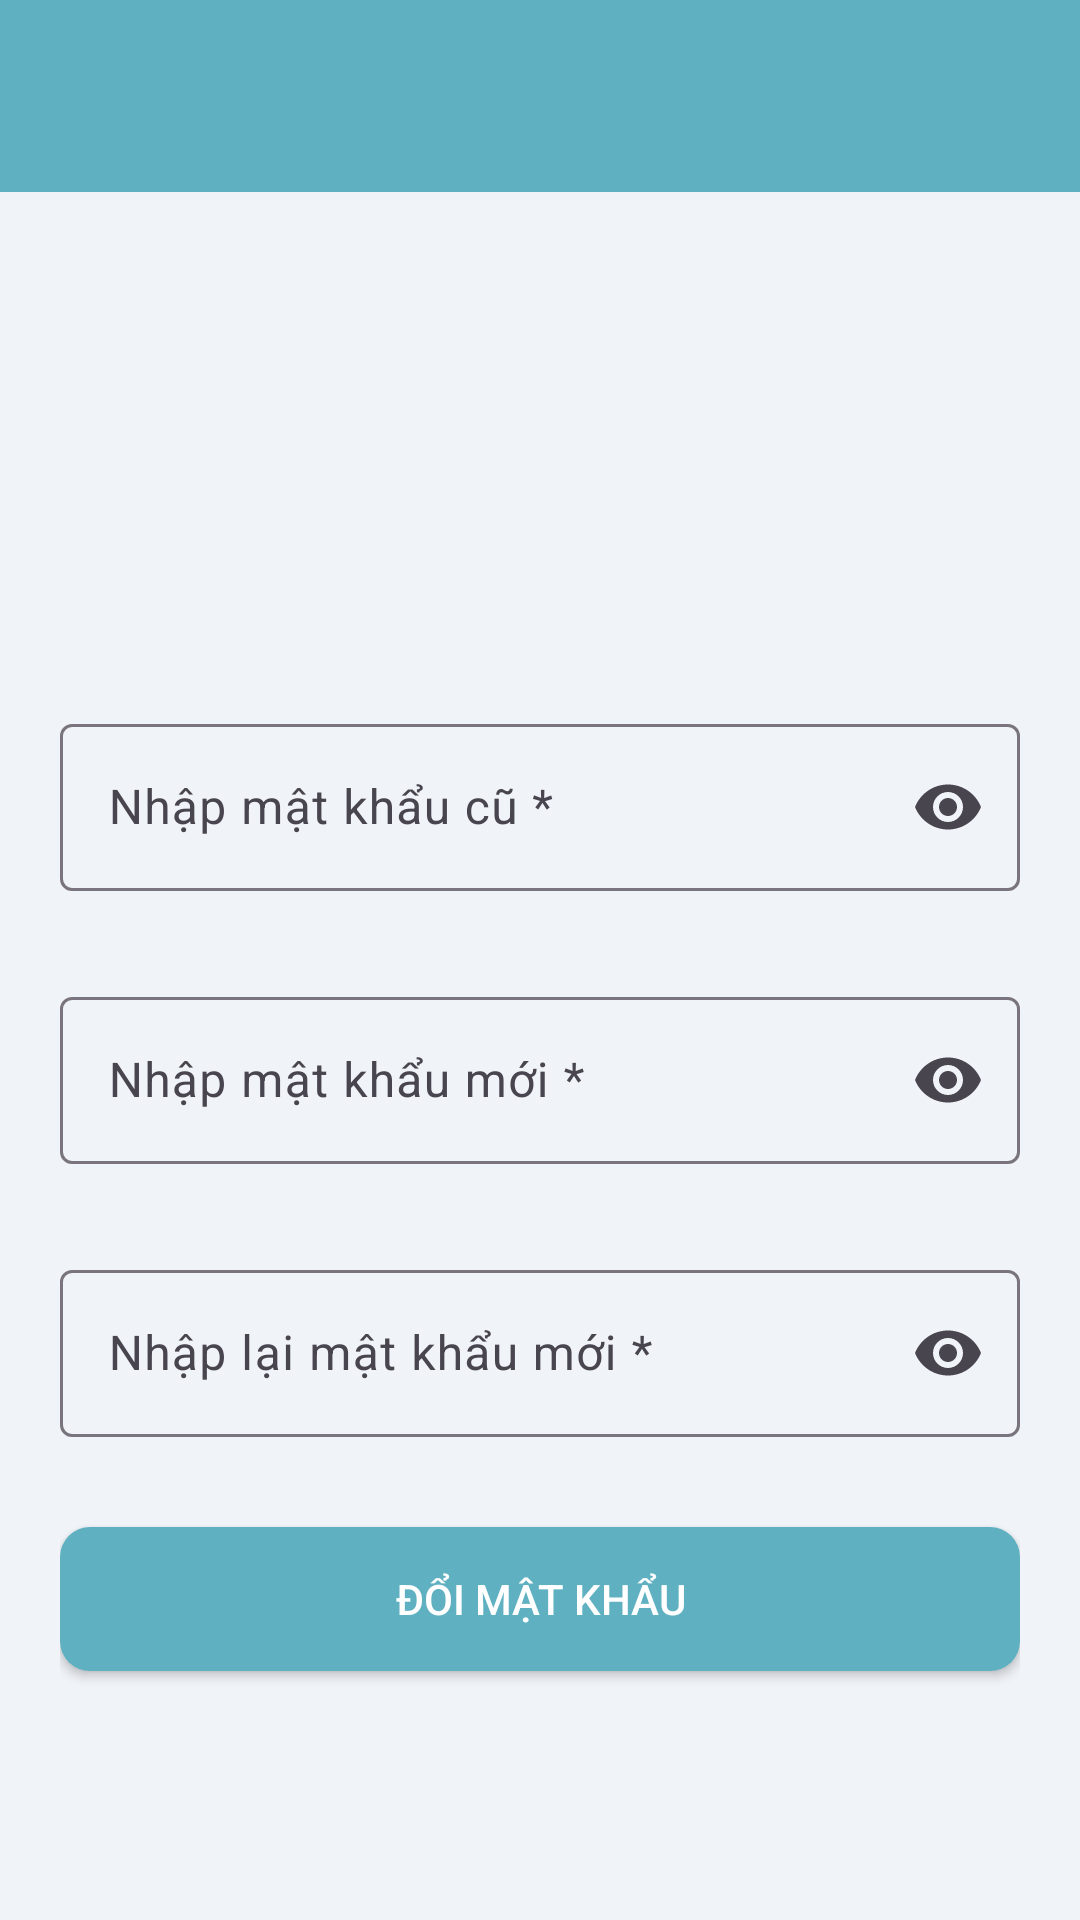

Write the Android layout XML for this screen, with the resource values it uses.
<!-- AndroidManifest.xml: application theme Theme.DATN_MD16 -->
<!-- res/layout/activity_doi_pass.xml -->
<?xml version="1.0" encoding="utf-8"?>
<LinearLayout xmlns:android="http://schemas.android.com/apk/res/android"
    android:layout_width="match_parent"
    android:layout_height="match_parent"
    xmlns:app="http://schemas.android.com/apk/res-auto"
    android:orientation="vertical"
    android:background="#F0F3F8"
    >

    <androidx.appcompat.widget.Toolbar
        android:id="@+id/toolbarDoiPass"
        android:layout_width="match_parent"
        android:layout_height="?attr/actionBarSize"
        android:background="#5FB1C1"
        android:elevation="4dp"
        android:theme="@style/ThemeOverlay.AppCompat.ActionBar" />



    
    <LinearLayout
        android:layout_width="match_parent"
        android:layout_height="wrap_content"
        android:orientation="vertical"
        android:gravity="center"
        android:padding="20dp"
        android:layout_marginTop="32dp">

        <ImageView
            android:id="@+id/ivAvatar"
            android:layout_width="100dp"
            android:layout_height="100dp"
            android:src="@drawable/pass"
            android:contentDescription="User Avatar"
            android:scaleType="centerCrop"
            android:layout_gravity="center"/>

        <com.google.android.material.textfield.TextInputLayout
            android:layout_width="match_parent"
            app:endIconMode="password_toggle"
            android:layout_height="wrap_content"
            android:layout_marginTop="20dp"
            android:layout_marginBottom="10dp">

            <com.google.android.material.textfield.TextInputEditText
                android:id="@+id/tvMatKhauCu"
                android:layout_width="match_parent"
                android:layout_height="wrap_content"
                android:inputType="textPassword"
                android:hint="Nhập mật khẩu cũ *"
                android:drawableStart="@drawable/pass"
                android:drawablePadding="16dp" />
        </com.google.android.material.textfield.TextInputLayout>

        <com.google.android.material.textfield.TextInputLayout
            android:layout_width="match_parent"
            app:endIconMode="password_toggle"
            android:layout_marginTop="20dp"
            android:layout_height="wrap_content">

            <com.google.android.material.textfield.TextInputEditText
                android:id="@+id/tvMatKhauMoi"
                android:layout_width="match_parent"
                android:layout_height="wrap_content"
                android:drawableStart="@drawable/pass"
                android:drawablePadding="16dp"
                android:hint="Nhập mật khẩu mới *"
                android:layout_marginBottom="10dp"
                android:inputType="textPassword" />
        </com.google.android.material.textfield.TextInputLayout>

        <com.google.android.material.textfield.TextInputLayout
            android:layout_width="match_parent"
            app:endIconMode="password_toggle"
            android:layout_marginTop="20dp"
            android:layout_height="wrap_content">

            <com.google.android.material.textfield.TextInputEditText
                android:id="@+id/tvNhapLaiMatKhauMoi"
                android:layout_width="match_parent"
                android:layout_height="wrap_content"
                android:drawableStart="@drawable/pass"
                android:drawablePadding="16dp"
                android:hint="Nhập lại mật khẩu mới *"
                android:layout_marginBottom="10dp"
                android:inputType="textPassword" />
        </com.google.android.material.textfield.TextInputLayout>




        <Button
            android:id="@+id/btnChangePassword"
            android:layout_width="match_parent"
            android:layout_height="wrap_content"
            android:text="Đổi mật khẩu"
            android:layout_marginTop="20dp"
            android:textColor="@android:color/white"
            android:background="@drawable/button_background"
            app:backgroundTint="@null"
            android:layout_marginBottom="20dp"
            android:onClick="register" />
    </LinearLayout>


</LinearLayout>
<!-- resources referenced by this layout -->
<resources>
  <!-- drawable button_background (drawable) -->
  <?xml version="1.0" encoding="utf-8"?>
  <shape xmlns:android="http://schemas.android.com/apk/res/android">
      <corners android:radius="10dp" />
      <solid android:color="#5FB1C1" />
      <padding android:left="10dp" android:top="10dp" android:right="10dp" android:bottom="10dp" />
  </shape>
  <style name="Theme.DATN_MD16" parent="Base.Theme.DATN_MD16" />
  <style name="Base.Theme.DATN_MD16" parent="Theme.Material3.DayNight.NoActionBar">
          
          
      </style>
</resources>
